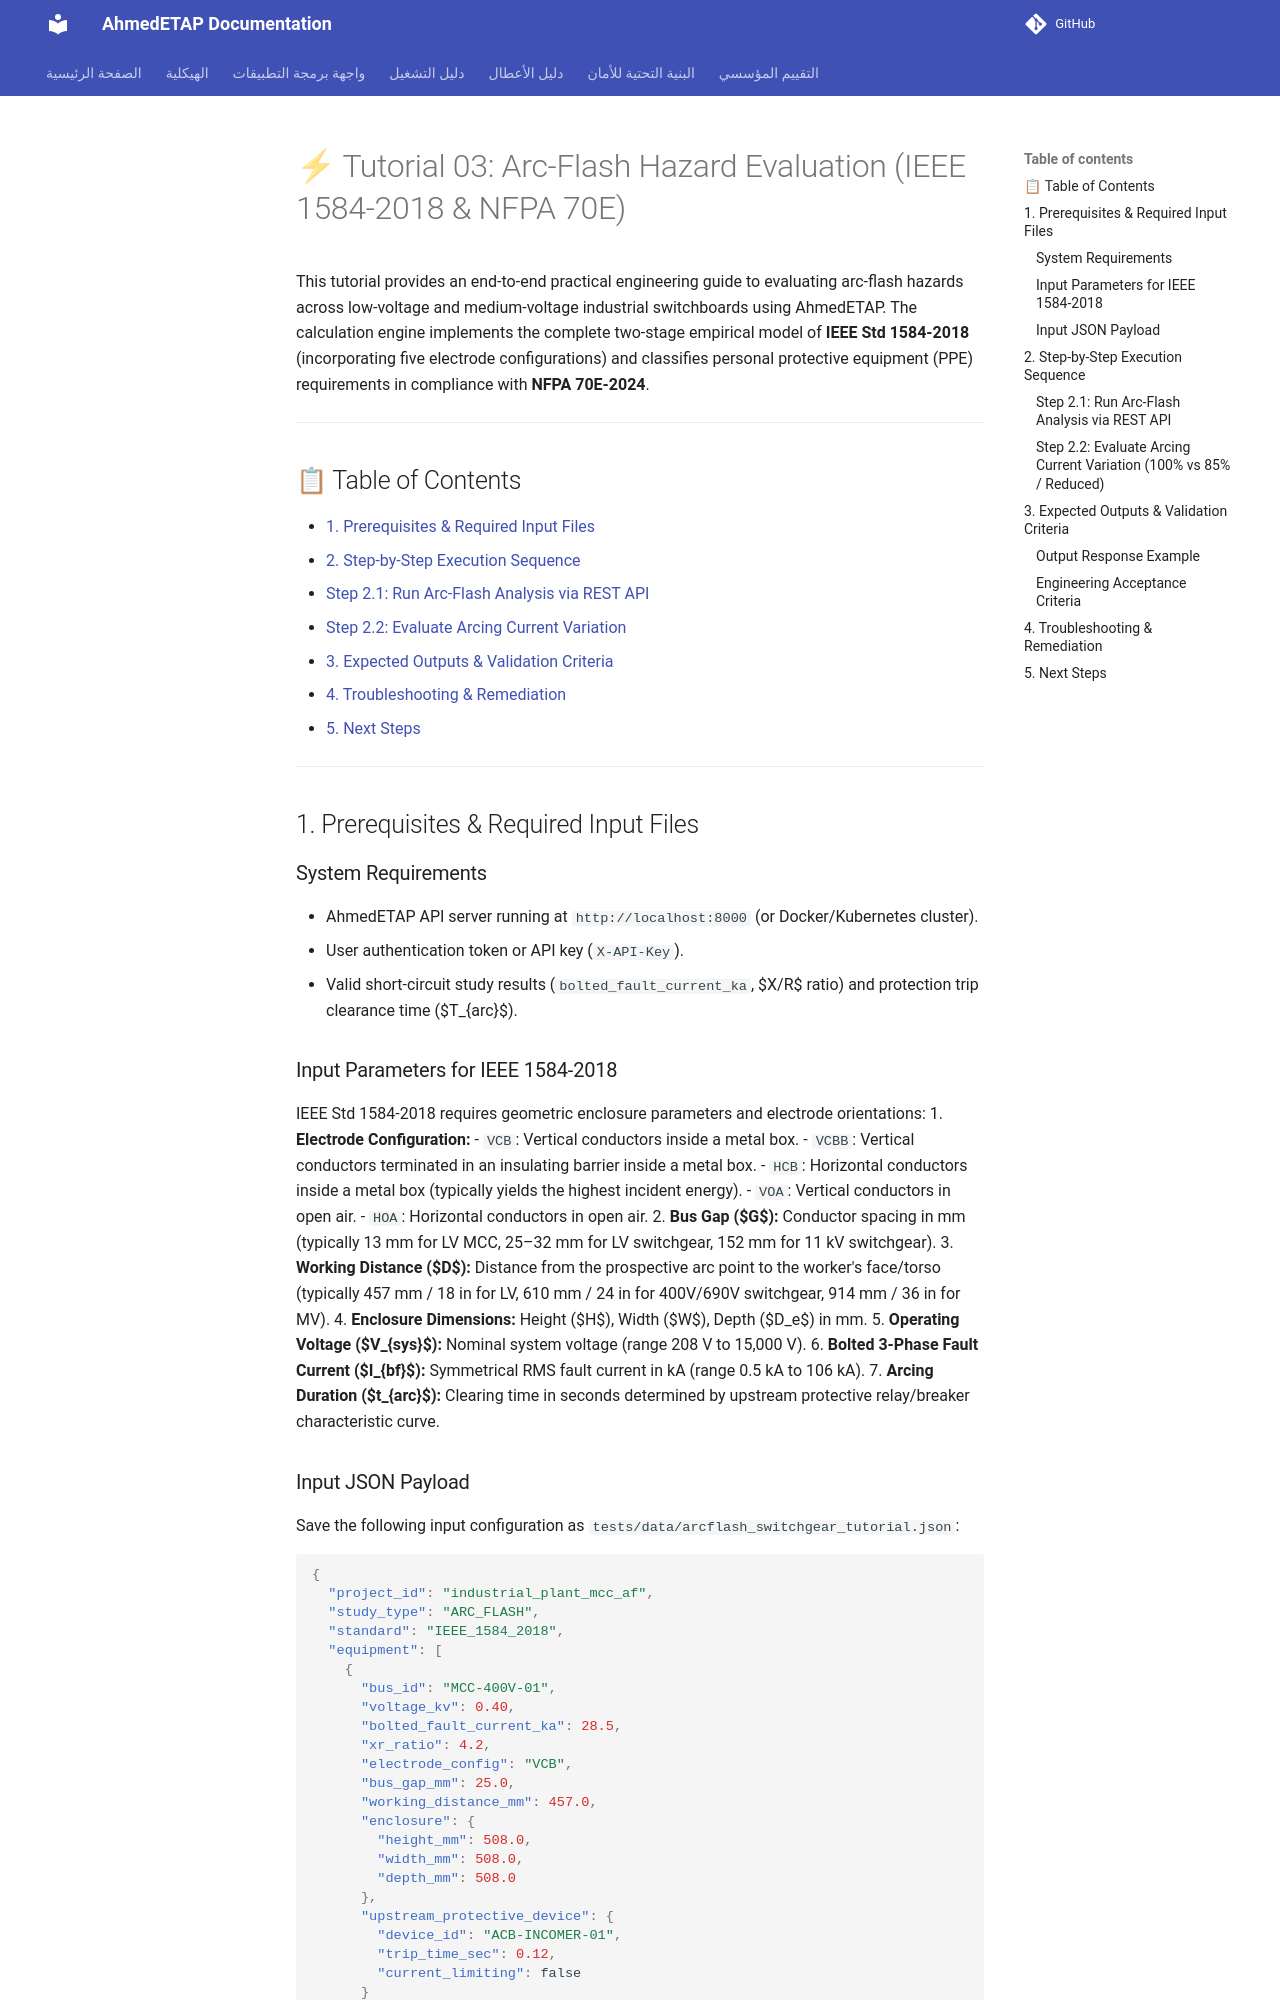

repository: ahmdelbaz28-ux/ETAP-AI-WORK- · page: TUTORIALS/03_arc_flash_hazard_evaluation/index.html · generator: mkdocs

---
title: "Tutorial 03: Arc-Flash Hazard Evaluation under IEEE 1584-2018 and NFPA 70E"
version: "2.1.0"
last_updated: "2026-10-06"
maintainer: "Eng. Ahmed Elbaz / Platform Team"
---

# ⚡ Tutorial 03: Arc-Flash Hazard Evaluation (IEEE 1584-2018 & NFPA 70E)

This tutorial provides an end-to-end practical engineering guide to evaluating arc-flash hazards across low-voltage and medium-voltage industrial switchboards using AhmedETAP. The calculation engine implements the complete two-stage empirical model of **IEEE Std 1584-2018** (incorporating five electrode configurations) and classifies personal protective equipment (PPE) requirements in compliance with **NFPA 70E-2024**.

---

## 📋 Table of Contents

- [1. Prerequisites & Required Input Files](#1-prerequisites--required-input-files)
- [2. Step-by-Step Execution Sequence](#2-step-by-step-execution-sequence)
  - [Step 2.1: Run Arc-Flash Analysis via REST API](#step-21-run-arc-flash-analysis-via-rest-api)
  - [Step 2.2: Evaluate Arcing Current Variation](#step-22-evaluate-arcing-current-variation-100-vs-85--reduced)
- [3. Expected Outputs & Validation Criteria](#3-expected-outputs--validation-criteria)
- [4. Troubleshooting & Remediation](#4-troubleshooting--remediation)
- [5. Next Steps](#5-next-steps)

---

## 1. Prerequisites & Required Input Files

### System Requirements
- AhmedETAP API server running at `http://localhost:8000` (or Docker/Kubernetes cluster).
- User authentication token or API key (`X-API-Key`).
- Valid short-circuit study results (`bolted_fault_current_ka`, $X/R$ ratio) and protection trip clearance time ($T_{arc}$).

### Input Parameters for IEEE 1584-2018
IEEE Std 1584-2018 requires geometric enclosure parameters and electrode orientations:
1. **Electrode Configuration:**
   - `VCB`: Vertical conductors inside a metal box.
   - `VCBB`: Vertical conductors terminated in an insulating barrier inside a metal box.
   - `HCB`: Horizontal conductors inside a metal box (typically yields the highest incident energy).
   - `VOA`: Vertical conductors in open air.
   - `HOA`: Horizontal conductors in open air.
2. **Bus Gap ($G$):** Conductor spacing in mm (typically 13 mm for LV MCC, 25–32 mm for LV switchgear, 152 mm for 11 kV switchgear).
3. **Working Distance ($D$):** Distance from the prospective arc point to the worker's face/torso (typically 457 mm / 18 in for LV, 610 mm / 24 in for 400V/690V switchgear, 914 mm / 36 in for MV).
4. **Enclosure Dimensions:** Height ($H$), Width ($W$), Depth ($D_e$) in mm.
5. **Operating Voltage ($V_{sys}$):** Nominal system voltage (range 208 V to 15,000 V).
6. **Bolted 3-Phase Fault Current ($I_{bf}$):** Symmetrical RMS fault current in kA (range 0.5 kA to 106 kA).
7. **Arcing Duration ($t_{arc}$):** Clearing time in seconds determined by upstream protective relay/breaker characteristic curve.
